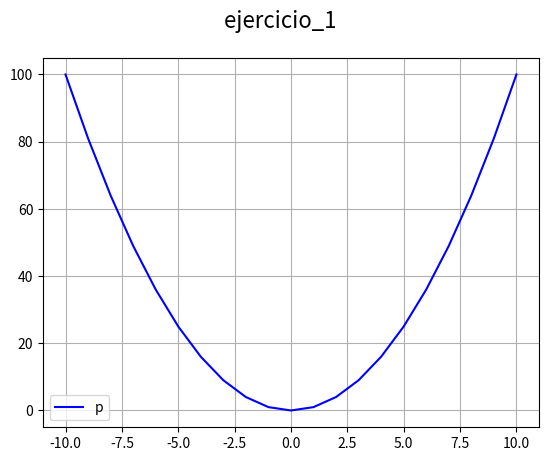

Here is the Python script that generated this plot:
# Matplotlib [Python]
# Ejercicios de práctica

# [redacted]
# Version: 2.0

# IMPORTANTE: NO borrar los comentarios
# que aparecen en verde con el hashtag "#"

# Ejercicios de matplotlib
import numpy as np
import matplotlib.pyplot as plt


if __name__ == '__main__':
    print("Bienvenidos a otra clase de Inove con Python")
    print("Line Plot")

    # NOTA: aproveche los ejemplos de "line_plot" de clase

    # Se desea graficar los valores de "x" e "y" en un gráfico de línea
    # A continuación los datos ya disponibles de "x" e "y" para que utilice:
    x = list(range(-10, 11, 1))

    # Bucle que completa y calcula todos los valores de "y"
    y = []
    for i in x:
        y.append(i**2)

    # Alumno: Crear una "figura" y crear un "ax" con add_subplot
    # Graficar el "line plot" de "y" en función de "x"

    # Alumno: Colocar la leyenda y el label con el nombre de la función
    # Darle color a la línea a su elección

    # Crear acá su gráfico


    
    fig = plt.figure()
    fig.suptitle('ejercicio_1 ', fontsize=16)
    ax = fig.add_subplot()

    ax.plot(x, y, c='blue', label='')
    ax.legend('parabola')
    ax.grid()
    plt.show()
    print("Fin line plot")


    print("terminamos")
